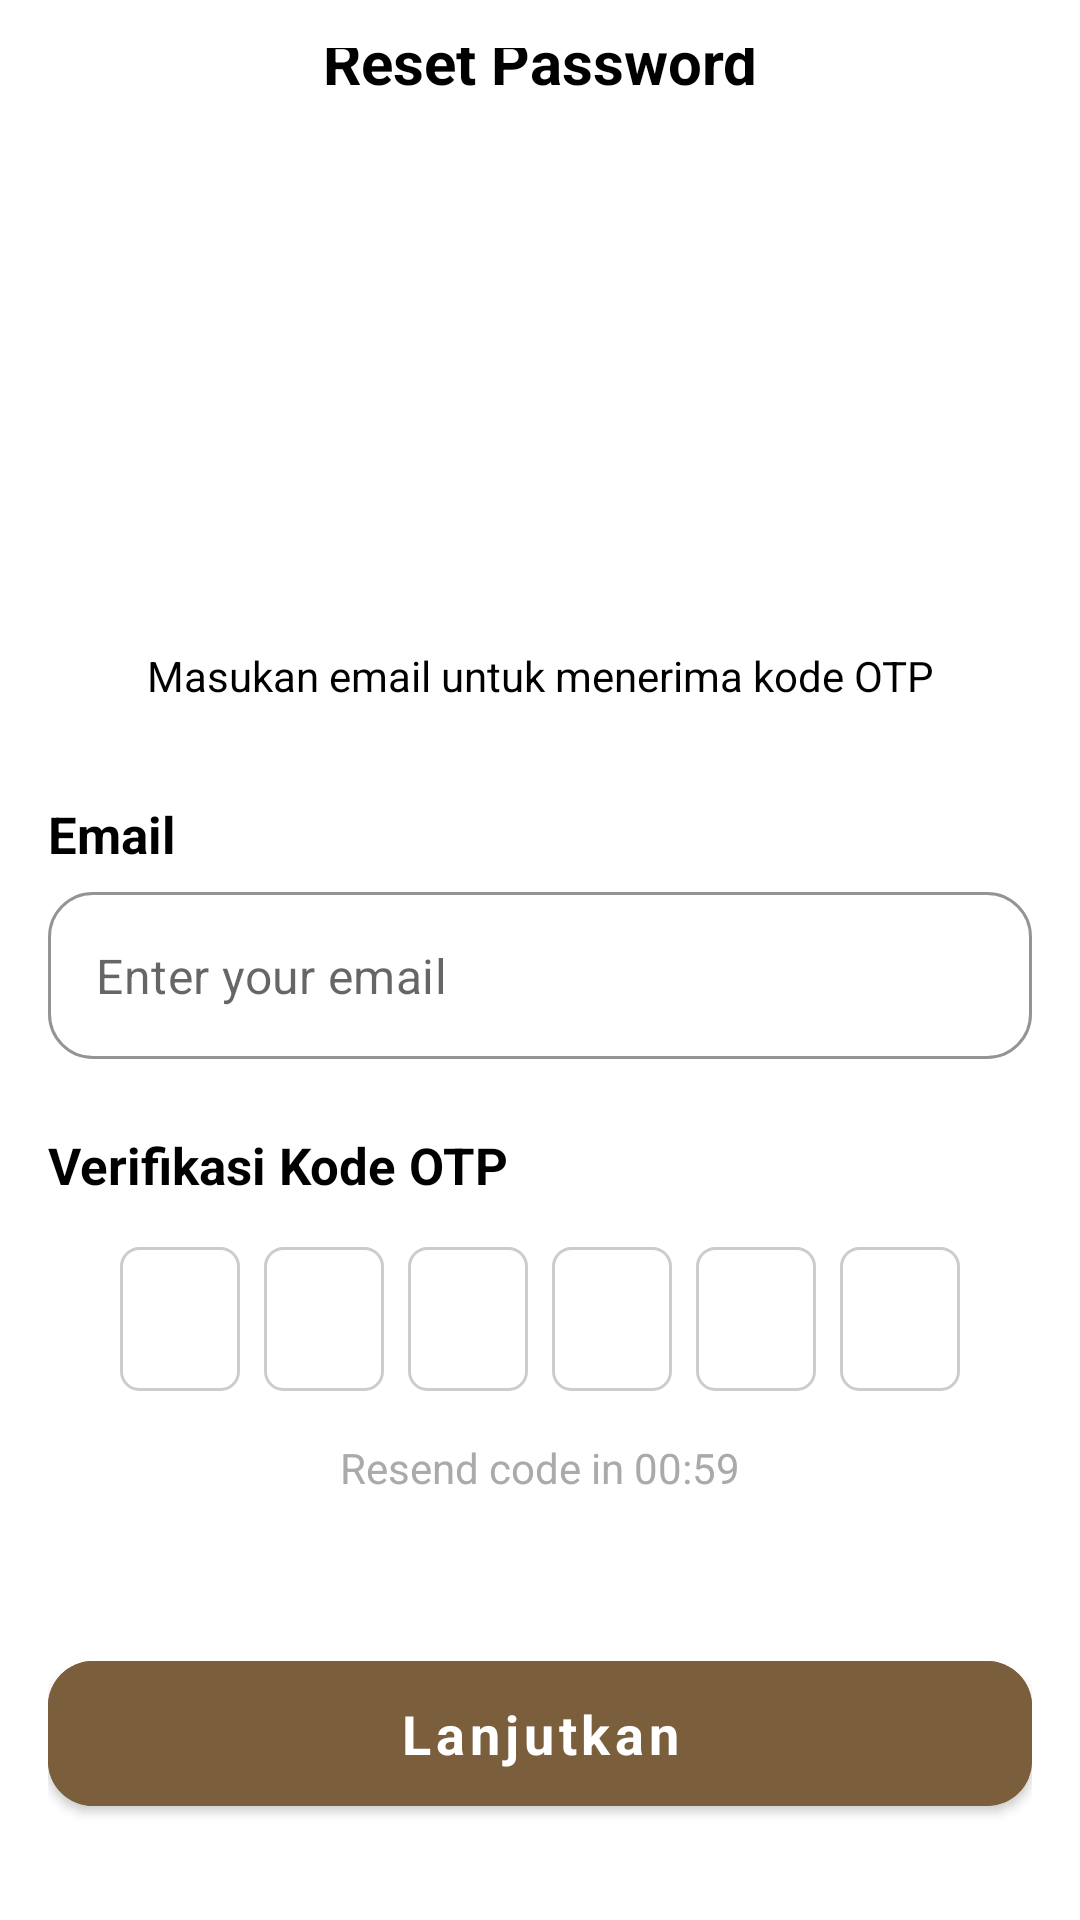

Layout XML and referenced resources for this Android screen:
<!-- AndroidManifest.xml: application theme Theme.Majelis_MDPL -->
<!-- res/layout/activity_reset_password.xml -->
<?xml version="1.0" encoding="utf-8"?>
<androidx.constraintlayout.widget.ConstraintLayout xmlns:android="http://schemas.android.com/apk/res/android"
    xmlns:app="http://schemas.android.com/apk/res-auto"
    xmlns:tools="http://schemas.android.com/tools"
    android:layout_width="match_parent"
    android:layout_height="match_parent"
    android:padding="16dp"
    android:background="@android:color/white"
    tools:context=".activities.ResetPasswordActivity">

    <ImageView
        android:id="@+id/back_button"
        android:layout_width="wrap_content"
        android:layout_height="wrap_content"
        android:src="@drawable/ic_arrow_back"
        android:contentDescription="Back"
        app:layout_constraintStart_toStartOf="parent"
        app:layout_constraintTop_toTopOf="parent"
        android:padding="4dp"
        app:tint="@android:color/black" />

    <TextView
        android:id="@+id/title_text"
        android:layout_width="wrap_content"
        android:layout_height="wrap_content"
        android:text="Reset Password"
        android:textSize="20sp"
        android:textStyle="bold"
        android:textColor="@android:color/black"
        app:layout_constraintTop_toTopOf="@id/back_button"
        app:layout_constraintBottom_toBottomOf="@id/back_button"
        app:layout_constraintStart_toStartOf="parent"
        app:layout_constraintEnd_toEndOf="parent"/>

    <ImageView
        android:id="@+id/padlock_icon"
        android:layout_width="90dp"
        android:layout_height="90dp"
        android:src="@drawable/ic_padlock"
        android:contentDescription="Padlock Icon"
        android:layout_marginTop="50dp"
        app:layout_constraintTop_toBottomOf="@id/title_text"
        app:layout_constraintStart_toStartOf="parent"
        app:layout_constraintEnd_toEndOf="parent"
        app:tint="@color/dark_brown_icon" />

    <View
        android:id="@+id/header_divider"
        android:layout_width="match_parent"
        android:layout_height="1dp"
        android:background="@android:color/transparent"
        app:layout_constraintTop_toBottomOf="@id/padlock_icon"
        android:layout_marginTop="16dp"/>

    <TextView
        android:id="@+id/instruction_text"
        android:layout_width="match_parent"
        android:layout_height="wrap_content"
        android:text="Masukan email untuk menerima kode OTP"
        android:textSize="14dp"
        android:textColor="@android:color/black"
        android:layout_marginTop="25dp"
        android:gravity="center_horizontal"
        app:layout_constraintTop_toBottomOf="@id/header_divider"
        app:layout_constraintStart_toStartOf="parent" />

    <TextView
        android:id="@+id/email_label"
        android:layout_width="wrap_content"
        android:layout_height="wrap_content"
        android:text="Email"
        android:textSize="17dp"
        android:textStyle="bold"
        android:textColor="@android:color/black"
        android:layout_marginTop="32dp"
        app:layout_constraintTop_toBottomOf="@id/instruction_text"
        app:layout_constraintStart_toStartOf="parent" />

    <com.google.android.material.textfield.TextInputLayout
        android:id="@+id/email_input_layout"
        style="@style/Widget.MaterialComponents.TextInputLayout.OutlinedBox"
        android:layout_width="match_parent"
        android:layout_height="wrap_content"
        android:layout_marginTop="8dp"
        app:boxStrokeColor="@color/gray_outline"
        app:hintEnabled="false"
        app:boxCornerRadiusBottomEnd="15dp"
        app:boxCornerRadiusBottomStart="15dp"
        app:boxCornerRadiusTopEnd="15dp"
        app:boxCornerRadiusTopStart="15dp"
        app:layout_constraintTop_toBottomOf="@id/email_label">

        <com.google.android.material.textfield.TextInputEditText
            android:id="@+id/email_edit_text"
            android:layout_width="match_parent"
            android:layout_height="wrap_content"
            android:hint="Enter your email"
            android:inputType="textEmailAddress"
            android:paddingStart="16dp"
            android:paddingEnd="15dp"
            android:drawableTint="@color/dark_brown_icon"
            tools:ignore="RtlSymmetry" />

    </com.google.android.material.textfield.TextInputLayout>

    <TextView
        android:id="@+id/verification_code_label"
        android:layout_width="wrap_content"
        android:layout_height="wrap_content"
        android:text="Verifikasi Kode OTP"
        android:textSize="17sp"
        android:textStyle="bold"
        android:textColor="@android:color/black"
        android:layout_marginTop="24dp"
        app:layout_constraintTop_toBottomOf="@id/email_input_layout"
        app:layout_constraintStart_toStartOf="parent" />

    <LinearLayout
        android:id="@+id/otp_input_layout"
        android:layout_width="match_parent"
        android:layout_height="wrap_content"
        android:orientation="horizontal"
        android:gravity="center"
        android:layout_marginTop="16dp"
        app:layout_constraintTop_toBottomOf="@id/verification_code_label">


        <EditText
            android:id="@+id/et_otp_1"
            style="@style/OtpEditTextSmall" />
        <EditText
            android:id="@+id/et_otp_2"
            style="@style/OtpEditTextSmall" />
        <EditText
            android:id="@+id/et_otp_3"
            style="@style/OtpEditTextSmall" />
        <EditText
            android:id="@+id/et_otp_4"
            style="@style/OtpEditTextSmall" />
        <EditText
            android:id="@+id/et_otp_5"
            style="@style/OtpEditTextSmall" />
        <EditText
            android:id="@+id/et_otp_6"
            style="@style/OtpEditTextSmall"
            android:layout_marginEnd="0dp" />

    </LinearLayout>

    <TextView
        android:id="@+id/resend_code_timer"
        android:layout_width="wrap_content"
        android:layout_height="wrap_content"
        android:text="Resend code in 00:59"
        android:textSize="14sp"
        android:textColor="@android:color/darker_gray"
        android:layout_marginTop="16dp"
        app:layout_constraintTop_toBottomOf="@id/otp_input_layout"
        app:layout_constraintStart_toStartOf="parent"
        app:layout_constraintEnd_toEndOf="parent" />

    <com.google.android.material.button.MaterialButton
        android:id="@+id/verify_button"
        android:layout_width="match_parent"
        android:layout_height="wrap_content"
        android:text="Lanjutkan"
        android:textAllCaps="false"
        android:paddingTop="12dp"
        android:paddingBottom="12dp"
        android:textSize="18sp"
        android:textStyle="bold"
        android:backgroundTint="@color/brown_text"
        android:textColor="@android:color/white"
        app:cornerRadius="15dp"
        app:layout_constraintBottom_toBottomOf="parent"
        app:layout_constraintStart_toStartOf="parent"
        app:layout_constraintEnd_toEndOf="parent"
        android:layout_marginBottom="16dp" />

</androidx.constraintlayout.widget.ConstraintLayout>
<!-- resources referenced by this layout -->
<resources>
  <color name="brown_text">#7B5E3B</color>
  <color name="dark_brown_icon">#78593E</color>
  <color name="gray_outline">#CCCCCC</color>
  <style name="OtpEditTextSmall" parent="Widget.AppCompat.EditText">
              <item name="android:layout_width">40dp</item>
              <item name="android:layout_height">48dp</item>
              <item name="android:maxLength">1</item>
              <item name="android:inputType">number</item>
              <item name="android:gravity">center</item>
              <item name="android:textColor">@android:color/black</item>
              <item name="android:textSize">20sp</item>
              <item name="android:textStyle">bold</item>
              <item name="android:background">@drawable/bg_otp_box</item>
              <item name="android:layout_marginEnd">8dp</item>
          </style>
  <!-- drawable bg_otp_box (drawable) -->
  <shape xmlns:android="http://schemas.android.com/apk/res/android"
      android:shape="rectangle">
      <corners android:radius="6dp" />
      <stroke android:width="1dp" android:color="@color/gray_outline" />
      <solid android:color="@android:color/white" />
  </shape>
  <color name="purple_500">#5A0FBF</color>
  <color name="purple_700">#4A148C</color>
  <color name="white">#FFFFFFFF</color>
  <color name="teal_200">#80CBC4</color>
  <color name="teal_700">#00796B</color>
  <color name="black">#FF000000</color>
  <style name="TextAppearance.App.Headline1" parent="TextAppearance.MaterialComponents.Headline1">
          <item name="fontFamily">sans-serif-black</item>
          <item name="android:fontFamily">sans-serif-black</item>
          <item name="android:textStyle">bold</item>
      </style>
  <style name="TextAppearance.App.Headline2" parent="TextAppearance.MaterialComponents.Headline2">
          <item name="fontFamily">sans-serif-black</item>
          <item name="android:fontFamily">sans-serif-black</item>
      </style>
  <style name="TextAppearance.App.Title" parent="TextAppearance.MaterialComponents.Headline6">
          <item name="fontFamily">sans-serif-black</item>
          <item name="android:fontFamily">sans-serif-black</item>
          <item name="android:textStyle">bold</item>
      </style>
  <style name="TextAppearance.App.Body" parent="TextAppearance.MaterialComponents.Body1">
          <item name="fontFamily">sans-serif</item>
          <item name="android:fontFamily">sans-serif</item>
      </style>
  <style name="TextAppearance.App.Caption" parent="TextAppearance.MaterialComponents.Caption">
          <item name="fontFamily">sans-serif</item>
          <item name="android:fontFamily">sans-serif</item>
      </style>
  <style name="TextAppearance.App.Button" parent="TextAppearance.MaterialComponents.Button">
          <item name="fontFamily">sans-serif-medium</item>
          <item name="android:fontFamily">sans-serif-medium</item>
          <item name="android:textAllCaps">false</item>
      </style>
</resources>
